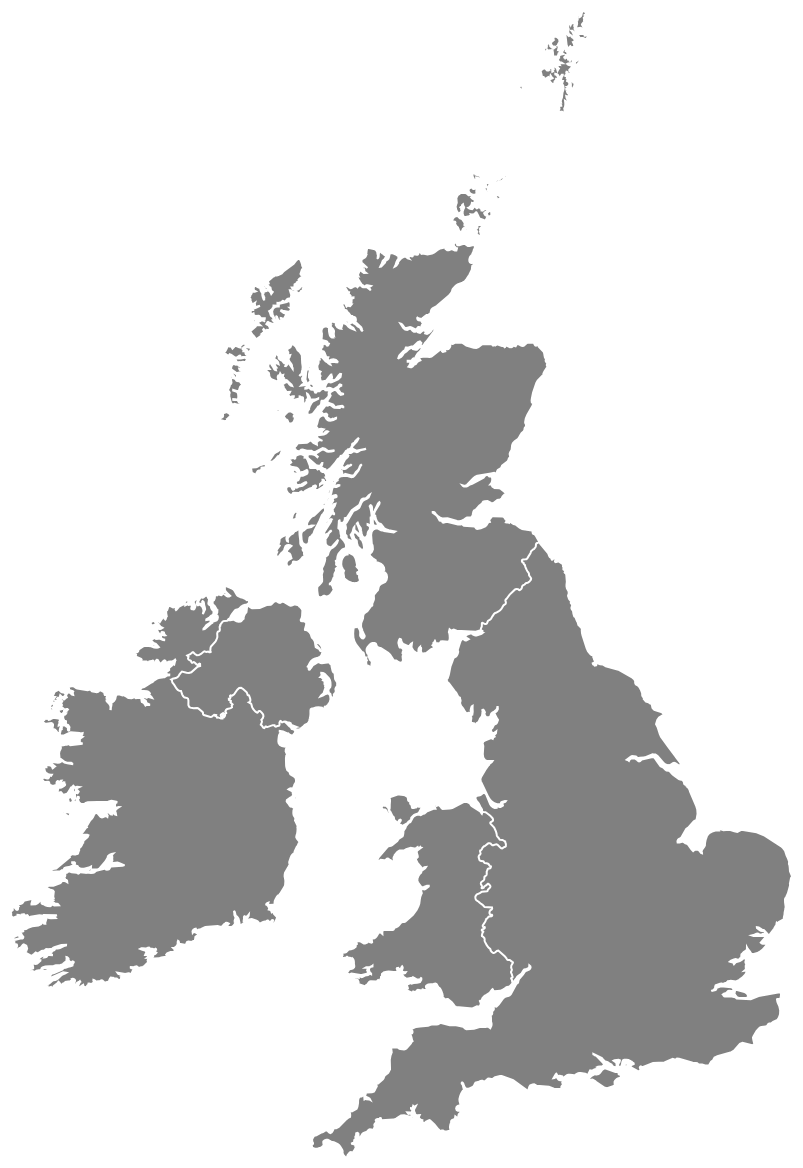
D3 v3 page, settled after 480 driven frames (8 s of simulated time); the page loaded 1 data file(s).



var width = 960,
    height = 1160;

var projection = d3.geo.albers()
    .center([0, 55.4])
    .rotate([4.4, 0])
    .parallels([50, 60])
    .scale(1200 * 5)
    .translate([width / 2, height / 2]);

var path = d3.geo.path()
    .projection(projection);

var svg = d3.select("body").append("svg")
    .attr("width", width)
    .attr("height", height);


//d3.json("src/euroregions_topojson.json", function(error, uk) {
d3.json("src/uk.json", function(error, uk) {
     if (error) return console.error(error);

    svg.append("path")
        .datum(topojson.feature(uk, uk.objects.subunits))
        .attr("d", path);
});



### data: src/uk.json
{
 "type": "Topology",
 "transform": {
  "scale": [
   0.001546,
   0.001094
  ],
  "translate": [
   -13.69,
   49.91
  ]
 },
 "objects": {
  "subunits": {
   "type": "GeometryCollection",
   "geometries": [
    "{... 4 keys}",
    "{... 4 keys}",
    "{... 4 keys}",
    "{... 4 keys}",
    "{... 4 keys}"
   ]
  },
  "places": {
   "type": "GeometryCollection",
   "geometries": [
    "{... 3 keys}",
    "{... 3 keys}",
    "{... 3 keys}",
    "{... 3 keys}",
    "{... 3 keys}",
    "{... 3 keys}",
    "{... 3 keys}",
    "{... 3 keys}",
    "... 34 more items"
   ]
  }
 },
 "arcs": [
  [
   [
    4787,
    4
   ],
   [
    -6,
    -4
   ],
   [
    -8,
    3
   ],
   [
    1,
    13
   ],
   [
    6,
    7
   ],
   [
    4,
    -3
   ],
   [
    5,
    -8
   ],
   [
    -2,
    -8
   ]
  ],
  [
   [
    4762,
    36
   ],
   [
    -4,
    -7
   ],
   [
    -5,
    3
   ],
   [
    -5,
    10
   ],
   [
    0,
    8
   ],
   [
    4,
    -1
   ],
   [
    3,
    -3
   ],
   [
    2,
    -1
   ],
   "... 2 more items"
  ],
  [
   [
    8015,
    789
   ],
   [
    98,
    -36
   ],
   [
    16,
    0
   ],
   [
    7,
    -1
   ],
   [
    8,
    -5
   ],
   [
    0,
    -3
   ],
   [
    -1,
    -7
   ],
   [
    1,
    -3
   ],
   "... 37 more items"
  ],
  [
   [
    8246,
    803
   ],
   [
    0,
    -7
   ],
   [
    -53,
    7
   ],
   [
    0,
    6
   ],
   [
    14,
    5
   ],
   [
    17,
    27
   ],
   [
    8,
    -1
   ],
   [
    7,
    -5
   ],
   "... 7 more items"
  ],
  [
   [
    5837,
    1147
   ],
   [
    -4,
    -4
   ],
   [
    -5,
    6
   ],
   [
    -1,
    12
   ],
   [
    2,
    12
   ],
   [
    3,
    2
   ],
   [
    3,
    -7
   ],
   [
    1,
    -4
   ],
   "... 2 more items"
  ],
  [
   [
    9459,
    1335
   ],
   [
    -16,
    -6
   ],
   [
    -76,
    6
   ],
   [
    -13,
    4
   ],
   [
    -11,
    10
   ],
   [
    -9,
    13
   ],
   [
    -6,
    11
   ],
   [
    8,
    25
   ],
   "... 8 more items"
  ],
  [
   [
    7130,
    1561
   ],
   [
    -5,
    18
   ],
   [
    0,
    9
   ],
   [
    -4,
    6
   ],
   [
    -3,
    5
   ],
   [
    -1,
    3
   ],
   [
    2,
    2
   ],
   [
    10,
    3
   ],
   "... 306 more items"
  ],
  [
   [
    6858,
    3061
   ],
   [
    0,
    15
   ],
   [
    -7,
    11
   ],
   [
    -10,
    14
   ],
   [
    -15,
    29
   ],
   [
    -24,
    26
   ],
   [
    -9,
    13
   ],
   [
    0,
    15
   ],
   "... 211 more items"
  ],
  "... 62 more items"
 ]
}